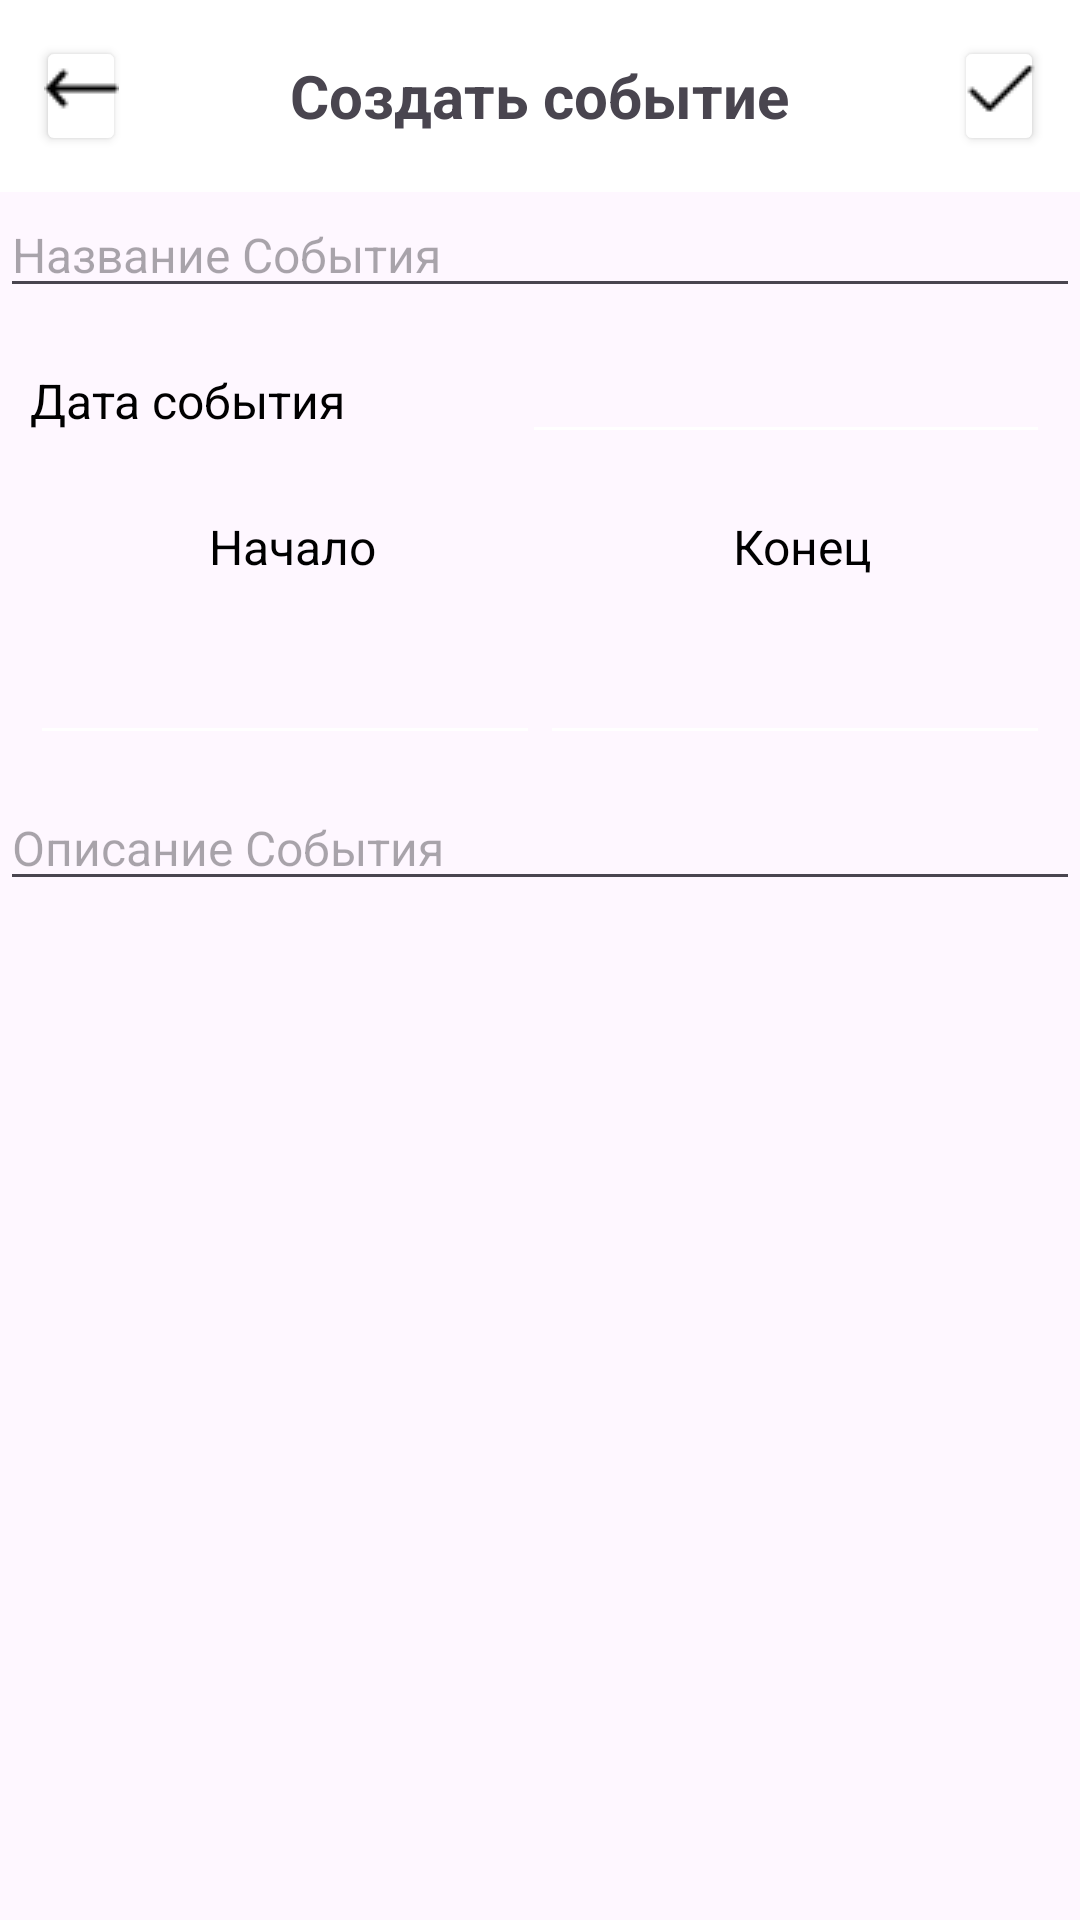

Layout XML and referenced resources for this Android screen:
<!-- AndroidManifest.xml: application theme Theme.CalendarSimbirSoft -->
<!-- res/layout/create_events_fragment.xml -->
<?xml version="1.0" encoding="utf-8"?>
<androidx.constraintlayout.widget.ConstraintLayout xmlns:android="http://schemas.android.com/apk/res/android"
    xmlns:app="http://schemas.android.com/apk/res-auto"
    xmlns:tools="http://schemas.android.com/tools"
    android:layout_width="match_parent"
    android:layout_height="match_parent">

    <FrameLayout
        android:id="@+id/topBar"
        android:layout_width="match_parent"
        android:layout_height="wrap_content"
        android:background="@color/white"
        android:padding="12dp"
        app:layout_constraintEnd_toEndOf="parent"
        app:layout_constraintStart_toStartOf="parent"
        app:layout_constraintTop_toTopOf="parent">


        <TextView
            android:layout_width="wrap_content"
            android:layout_height="wrap_content"
            android:layout_gravity="center"
            android:text="Создать событие"
            android:textSize="20sp"
            android:textStyle="bold" />

        <Button
            android:id="@+id/btnBackStack"
            android:layout_width="30dp"
            android:layout_height="40dp"
            android:layout_gravity="top|start"
            android:backgroundTint="@color/white"
            android:drawableBottom="@drawable/backstack"/>


        <Button
            android:id="@+id/btnConfirm"
            android:layout_width="30dp"
            android:layout_height="40dp"
            android:layout_gravity="top|end"
            android:backgroundTint="@color/white"
            android:drawableBottom="@drawable/mark"/>
    </FrameLayout>

    <EditText
        android:id="@+id/createTitle"
        android:layout_width="match_parent"
        android:layout_height="wrap_content"
        android:hint="Название События"
        android:textSize="16sp"
        app:layout_constraintEnd_toEndOf="parent"
        app:layout_constraintStart_toStartOf="parent"
        app:layout_constraintTop_toBottomOf="@id/topBar" />

    <androidx.appcompat.widget.LinearLayoutCompat
        android:id="@+id/linearDate"
        android:layout_width="match_parent"
        android:layout_height="wrap_content"
        android:background="@drawable/separator"
        android:orientation="horizontal"
        app:layout_constraintStart_toStartOf="parent"
        app:layout_constraintEnd_toEndOf="parent"
        android:padding="10dp"
        app:layout_constraintTop_toBottomOf="@id/createTitle">

        <TextView
            android:id="@+id/titleDateStart"
            android:layout_width="wrap_content"
            android:layout_height="wrap_content"
            android:layout_weight="0.2"
            android:text="Дата события"
            android:textColor="@color/black"
            android:textSize="16sp"
            app:layout_constraintEnd_toEndOf="parent"
            app:layout_constraintStart_toStartOf="parent"
            app:layout_constraintTop_toBottomOf="@id/createTitle" />


        <EditText
            android:id="@+id/createDateStart"
            android:layout_width="0dp"
            android:layout_height="wrap_content"
            android:layout_weight="0.6"
            android:backgroundTint="@color/white"
            android:focusable="false"
            android:textColor="@color/black"
            android:textSize="16sp" />



    </androidx.appcompat.widget.LinearLayoutCompat>


    <androidx.appcompat.widget.LinearLayoutCompat
        android:id="@+id/linearTitleTime"
        android:layout_width="match_parent"
        android:layout_height="wrap_content"
        android:orientation="horizontal"
        android:padding="10dp"
        app:layout_constraintEnd_toEndOf="parent"
        app:layout_constraintHorizontal_bias="0.0"
        app:layout_constraintStart_toStartOf="parent"
        app:layout_constraintTop_toBottomOf="@id/linearDate">

        <TextView
            android:id="@+id/titleStartTime"
            android:layout_width="wrap_content"
            android:layout_height="wrap_content"
            android:layout_weight="0.5"
            android:gravity="center"
            android:text="Начало"
            android:textColor="@color/black"
            android:textSize="16sp"
            app:layout_constraintEnd_toEndOf="parent"
            app:layout_constraintStart_toStartOf="parent"
            app:layout_constraintTop_toBottomOf="@id/createTitle" />

        <TextView
            android:id="@+id/titleEndTime"
            android:layout_width="wrap_content"
            android:layout_height="wrap_content"
            android:layout_weight="0.5"
            android:gravity="center"
            android:text="Конец"
            android:textColor="@color/black"
            android:textSize="16sp"
            app:layout_constraintEnd_toEndOf="parent"
            app:layout_constraintStart_toStartOf="parent"
            app:layout_constraintTop_toBottomOf="@id/createTitle" />


    </androidx.appcompat.widget.LinearLayoutCompat>

    <androidx.appcompat.widget.LinearLayoutCompat
        android:id="@+id/linearTime"
        android:layout_width="match_parent"
        android:layout_height="wrap_content"
        android:background="@drawable/separator"
        android:orientation="horizontal"
        android:padding="10dp"
        app:layout_constraintStart_toStartOf="parent"
        app:layout_constraintEnd_toEndOf="parent"
        app:layout_constraintTop_toBottomOf="@id/linearTitleTime">


        <EditText
            android:id="@+id/createTimeStart"
            android:layout_width="0dp"
            android:layout_height="wrap_content"
            android:layout_weight="0.4"
            android:backgroundTint="@color/white"
            android:focusable="false"
            android:gravity="center"
            android:textColor="@color/black"
            android:textSize="16sp" />


        <EditText
            android:id="@+id/createTimeFinish"
            android:layout_width="0dp"
            android:layout_height="wrap_content"
            android:layout_weight="0.4"
            android:gravity="center"
            android:backgroundTint="@color/white"
            android:focusable="false"
            android:textColor="@color/black"
            android:textSize="16sp" />

    </androidx.appcompat.widget.LinearLayoutCompat>

    <EditText
        android:id="@+id/createDescription"
        android:layout_width="match_parent"
        android:layout_height="wrap_content"
        android:hint="Описание События"
        android:textSize="16sp"
        app:layout_constraintEnd_toEndOf="parent"
        app:layout_constraintStart_toStartOf="parent"
        app:layout_constraintTop_toBottomOf="@id/linearTime" />

</androidx.constraintlayout.widget.ConstraintLayout>
<!-- resources referenced by this layout -->
<resources>
  <color name="black">#FF000000</color>
  <color name="white">#FFFFFFFF</color>
  <!-- drawable backstack: png bitmap (drawable, 221 bytes) -->
  <!-- drawable mark: png bitmap (drawable, 224 bytes) -->
  <style name="Theme.CalendarSimbirSoft" parent="Base.Theme.CalendarSimbirSoft" />
  <style name="Base.Theme.CalendarSimbirSoft" parent="Theme.Material3.DayNight.NoActionBar">
          
          
      </style>
</resources>
